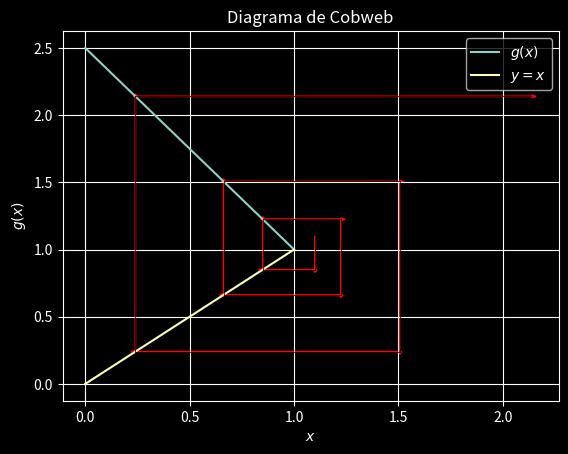

The script that saved this image:
import matplotlib.pyplot as plt
import numpy as np

# Modo oscuro yay!
plt.style.use('dark_background')

# Define la función iterativa g(x)
def g(x):
    return -(3/2) * x + (5/2)

# Define la función identidad y=x
def identity(x):
    return x

# Función para plotear el diagrama de cobweb
def cobweb_plot(f, x0, n):
    x = np.linspace(0, 1, 400)
    y = f(x)
    plt.plot(x, y, label='$g(x)$')
    plt.plot(x, identity(x), label='$y=x$')

    # Dibujar las primeras n iteraciones del diagrama de cobweb
    x_old = x0
    for i in range(n):
        x_new = f(x_old)
        plt.plot([x_old, x_old], [x_old, x_new], 'k', lw=0.5)
        plt.plot([x_old, x_new], [x_new, x_new], 'k', lw=0.5)
        plt.arrow(x_old, x_old, 0, x_new - x_old, head_width=0.02, head_length=0.02, fc='r', ec='r')
        plt.arrow(x_old, x_new, x_new - x_old, 0, head_width=0.02, head_length=0.02, fc='r', ec='r')
        x_old = x_new

    plt.xlabel('$x$')
    plt.ylabel('$g(x)$')
    plt.title('Diagrama de Cobweb')
    plt.legend()
    plt.grid(True)
    plt.show()

# Parámetros iniciales
x0 = 1.1  # Cambia esto según el valor inicial que desees
n = 6  # Número de iteraciones

cobweb_plot(g, x0, n)